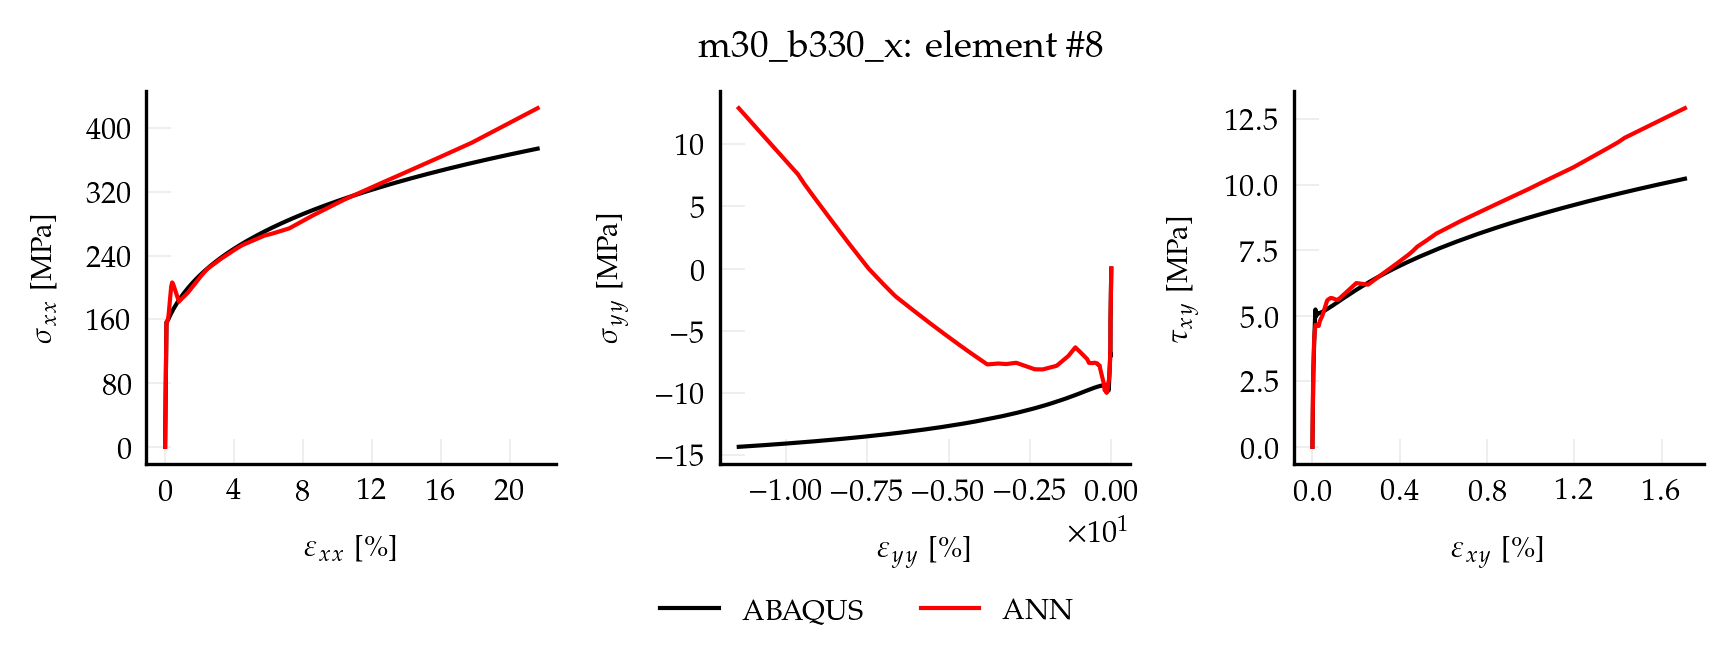

Values plotted in this chart, from the file beside it:
, exx_t, eyy_t, exy_t, sxx_t, syy_t, sxy_t, pred_x, pred_y, pred_xy
0, 0.00000000, 0.00000000, 0.00000000, 0.00000000, 0.00000000, 0.00000000, 0.03131, 0.003306, 0.00006074
1, 0.00000179, -0.00000058, 0.00000007, 0.3737, -0.009238, 0.005273, 0.3598, -0.0007987, 0.005015
2, 0.00000359, -0.00000116, 0.00000013, 0.7474, -0.01848, 0.01055, 0.6883, -0.004903, 0.009969
3, 0.00000538, -0.00000173, 0.00000020, 1.121, -0.02771, 0.01582, 1.055, -0.004887, 0.01536
4, 0.00000717, -0.00000231, 0.00000026, 1.495, -0.03695, 0.02109, 1.439, -0.007085, 0.02088
5, 0.00000896, -0.00000289, 0.00000033, 1.869, -0.04619, 0.02636, 1.823, -0.01335, 0.0271
6, 0.00001076, -0.00000347, 0.00000039, 2.242, -0.05543, 0.03164, 2.192, -0.03061, 0.03268
7, 0.00001255, -0.00000405, 0.00000046, 2.616, -0.06467, 0.03691, 2.54, -0.04879, 0.03789
8, 0.00001434, -0.00000462, 0.00000052, 2.99, -0.0739, 0.04218, 2.887, -0.06817, 0.04295
9, 0.00001613, -0.00000520, 0.00000059, 3.363, -0.08314, 0.04745, 3.234, -0.08689, 0.04747
10, 0.00001793, -0.00000578, 0.00000065, 3.737, -0.09238, 0.05273, 3.582, -0.1073, 0.05168
11, 0.00001972, -0.00000636, 0.00000072, 4.111, -0.1016, 0.058, 3.935, -0.1279, 0.05606
12, 0.00002151, -0.00000693, 0.00000078, 4.484, -0.1109, 0.06327, 4.295, -0.1305, 0.06175
13, 0.00002331, -0.00000751, 0.00000085, 4.858, -0.1201, 0.06854, 4.699, -0.1368, 0.06745
14, 0.00002510, -0.00000809, 0.00000091, 5.232, -0.1293, 0.07382, 5.102, -0.1431, 0.07315
15, 0.00002689, -0.00000867, 0.00000098, 5.606, -0.1386, 0.07909, 5.506, -0.1494, 0.07886
16, 0.00002868, -0.00000925, 0.00000104, 5.979, -0.1478, 0.08436, 5.91, -0.1556, 0.08456
17, 0.00003048, -0.00000982, 0.00000111, 6.353, -0.157, 0.08963, 6.313, -0.1619, 0.09026
18, 0.00003227, -0.00001040, 0.00000118, 6.727, -0.1663, 0.09491, 6.71, -0.1689, 0.09588
19, 0.00003406, -0.00001098, 0.00000124, 7.1, -0.1755, 0.1002, 7.084, -0.1784, 0.1012
20, 0.00003586, -0.00001156, 0.00000131, 7.474, -0.1848, 0.1055, 7.457, -0.1879, 0.1065
21, 0.00003765, -0.00001214, 0.00000137, 7.848, -0.194, 0.1107, 7.831, -0.1974, 0.1118
22, 0.00003944, -0.00001271, 0.00000144, 8.222, -0.2032, 0.116, 8.204, -0.2068, 0.117
23, 0.00004123, -0.00001329, 0.00000150, 8.595, -0.2125, 0.1213, 8.577, -0.2163, 0.1223
24, 0.00004303, -0.00001387, 0.00000157, 8.969, -0.2217, 0.1265, 8.951, -0.2258, 0.1276
25, 0.00004482, -0.00001445, 0.00000163, 9.343, -0.231, 0.1318, 9.324, -0.2353, 0.1329
26, 0.00004661, -0.00001502, 0.00000170, 9.716, -0.2402, 0.1371, 9.698, -0.2448, 0.1382
27, 0.00004840, -0.00001560, 0.00000176, 10.09, -0.2494, 0.1424, 10.07, -0.2543, 0.1435
28, 0.00005020, -0.00001618, 0.00000183, 10.46, -0.2587, 0.1476, 10.44, -0.2638, 0.1488
29, 0.00005199, -0.00001676, 0.00000189, 10.84, -0.2679, 0.1529, 10.82, -0.2732, 0.1541
30, 0.00005378, -0.00001734, 0.00000196, 11.21, -0.2771, 0.1582, 11.19, -0.2827, 0.1594
31, 0.00005558, -0.00001791, 0.00000202, 11.58, -0.2864, 0.1635, 11.56, -0.2922, 0.1647
32, 0.00005737, -0.00001849, 0.00000209, 11.96, -0.2956, 0.1687, 11.94, -0.3017, 0.17
33, 0.00005916, -0.00001907, 0.00000215, 12.33, -0.3049, 0.174, 12.31, -0.3112, 0.1753
34, 0.00006095, -0.00001965, 0.00000222, 12.71, -0.3141, 0.1793, 12.68, -0.3207, 0.1805
35, 0.00006275, -0.00002023, 0.00000228, 13.08, -0.3233, 0.1845, 13.06, -0.3302, 0.1858
36, 0.00006454, -0.00002080, 0.00000235, 13.45, -0.3326, 0.1898, 13.43, -0.3396, 0.1911
37, 0.00006633, -0.00002138, 0.00000242, 13.83, -0.3418, 0.1951, 13.81, -0.3491, 0.1964
38, 0.00006812, -0.00002196, 0.00000248, 14.2, -0.351, 0.2004, 14.18, -0.3586, 0.2017
39, 0.00006992, -0.00002254, 0.00000255, 14.57, -0.3603, 0.2056, 14.55, -0.3678, 0.207
40, 0.00007171, -0.00002311, 0.00000261, 14.95, -0.3695, 0.2109, 14.93, -0.377, 0.2123
41, 0.00007350, -0.00002369, 0.00000268, 15.32, -0.3788, 0.2162, 15.3, -0.3862, 0.2176
42, 0.00007530, -0.00002427, 0.00000274, 15.7, -0.388, 0.2214, 15.67, -0.3954, 0.2229
43, 0.00007709, -0.00002485, 0.00000281, 16.07, -0.3972, 0.2267, 16.05, -0.4046, 0.2281
44, 0.00007888, -0.00002543, 0.00000287, 16.44, -0.4065, 0.232, 16.42, -0.4138, 0.2334
45, 0.00008067, -0.00002600, 0.00000294, 16.82, -0.4157, 0.2373, 16.79, -0.423, 0.2387
46, 0.00008247, -0.00002658, 0.00000300, 17.19, -0.425, 0.2425, 17.17, -0.4322, 0.244
47, 0.00008426, -0.00002716, 0.00000307, 17.56, -0.4342, 0.2478, 17.54, -0.4415, 0.2493
48, 0.00008605, -0.00002774, 0.00000313, 17.94, -0.4434, 0.2531, 17.91, -0.4507, 0.2546
49, 0.00008785, -0.00002832, 0.00000320, 18.31, -0.4527, 0.2584, 18.29, -0.4599, 0.2599
50, 0.00008964, -0.00002889, 0.00000326, 18.69, -0.4619, 0.2636, 18.66, -0.4691, 0.2651
51, 0.00009143, -0.00002947, 0.00000333, 19.06, -0.4711, 0.2689, 19.03, -0.4783, 0.2704
52, 0.00009322, -0.00003005, 0.00000339, 19.43, -0.4804, 0.2742, 19.41, -0.4875, 0.2757
53, 0.00009502, -0.00003063, 0.00000346, 19.81, -0.4896, 0.2794, 19.78, -0.4967, 0.281
54, 0.00009681, -0.00003120, 0.00000353, 20.18, -0.4989, 0.2847, 20.15, -0.5059, 0.2863
55, 0.00009860, -0.00003178, 0.00000359, 20.55, -0.5081, 0.29, 20.53, -0.5151, 0.2916
56, 0.0001004, -0.00003236, 0.00000366, 20.93, -0.5173, 0.2953, 20.9, -0.5243, 0.2969
57, 0.0001022, -0.00003294, 0.00000372, 21.3, -0.5266, 0.3005, 21.27, -0.5335, 0.3021
58, 0.000104, -0.00003352, 0.00000379, 21.68, -0.5358, 0.3058, 21.65, -0.5428, 0.3074
59, 0.0001058, -0.00003409, 0.00000385, 22.05, -0.545, 0.3111, 22.02, -0.552, 0.3127
... 940 more rows
